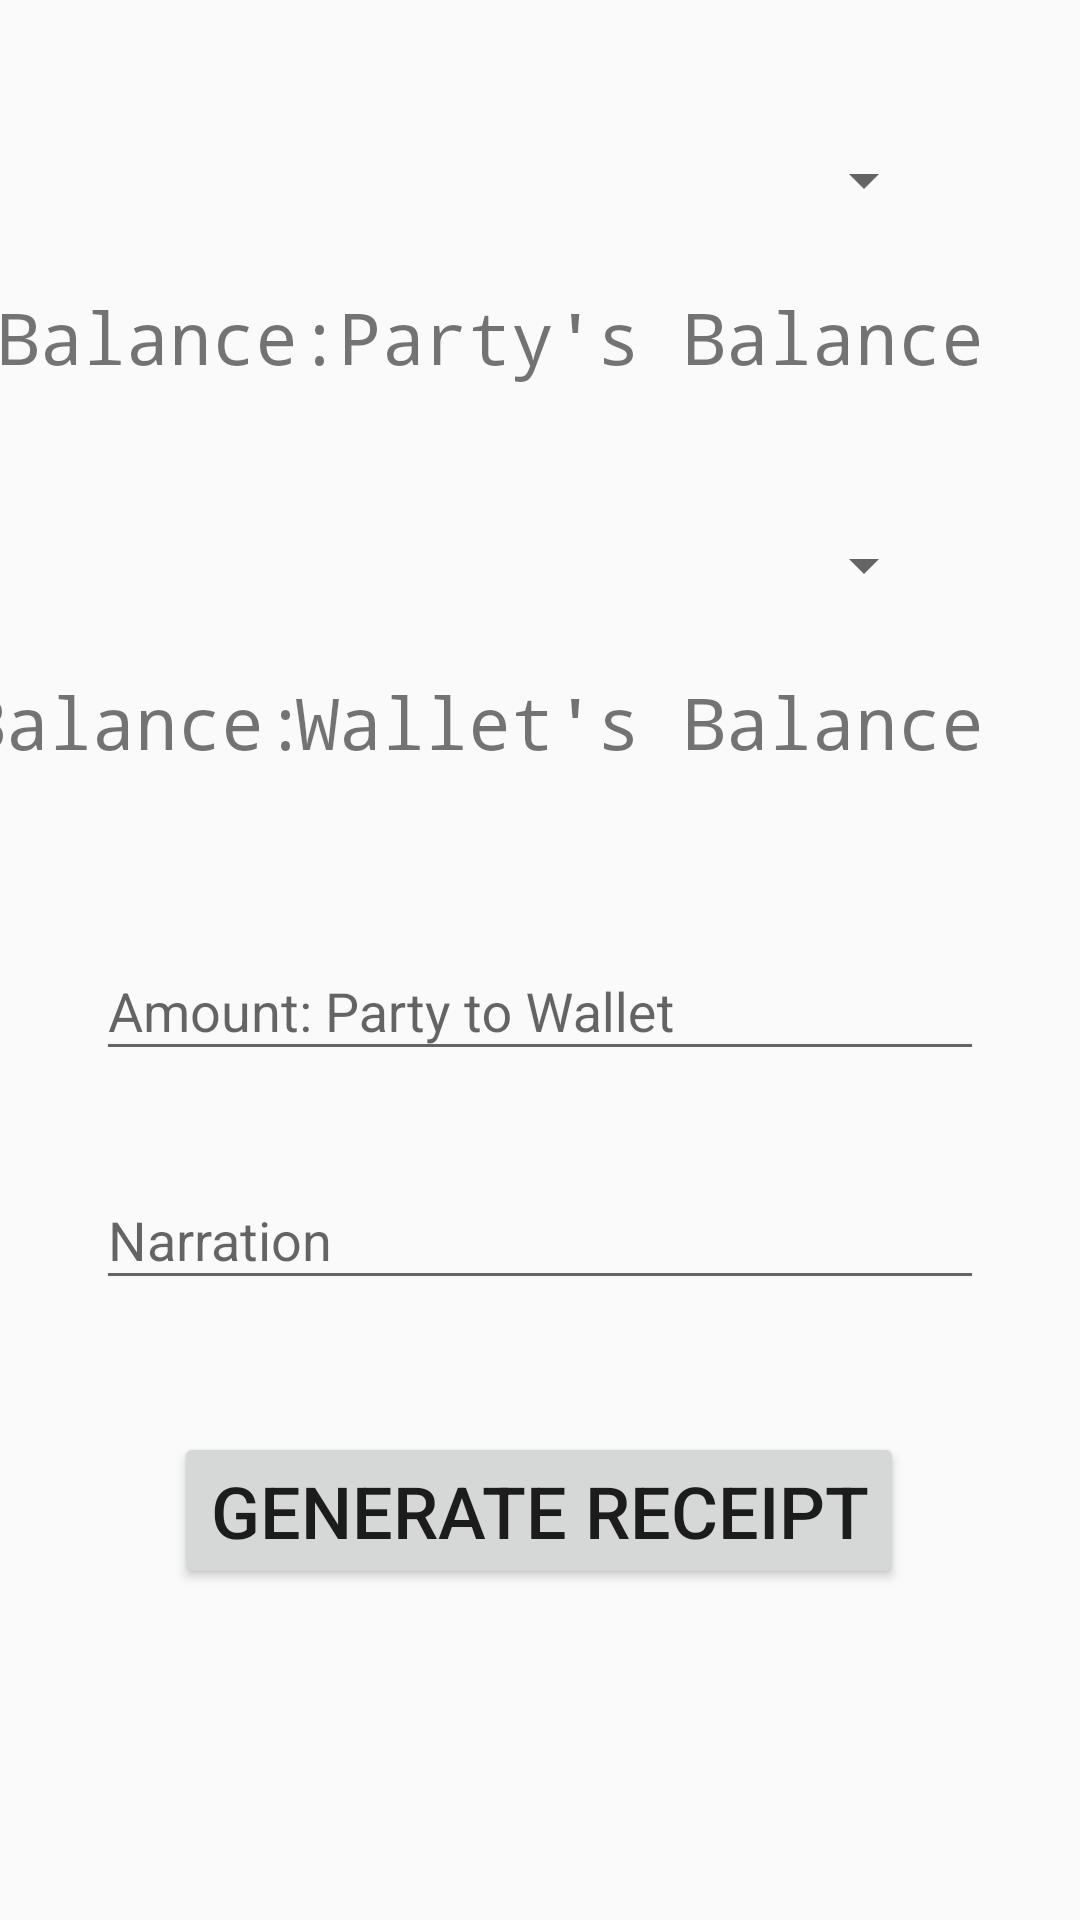

Produce the Android XML layout that renders to this screen, including the resource entries it uses.
<!-- AndroidManifest.xml: application theme AppTheme -->
<!-- res/layout/activity_receipt.xml -->
<?xml version="1.0" encoding="utf-8"?>
<androidx.constraintlayout.widget.ConstraintLayout xmlns:android="http://schemas.android.com/apk/res/android"
    xmlns:app="http://schemas.android.com/apk/res-auto"
    xmlns:tools="http://schemas.android.com/tools"
    android:id="@+id/receipt"
    android:layout_width="match_parent"
    android:layout_height="match_parent"
    tools:context=".Receipt">

    <Spinner
        android:id="@+id/parties"
        android:layout_width="match_parent"
        android:layout_height="wrap_content"
        android:layout_alignParentStart="true"
        android:layout_marginStart="48dp"
        android:layout_marginTop="48dp"
        android:layout_marginEnd="48dp"
        android:fadeScrollbars="false"
        android:spinnerMode="dialog"
        app:layout_constraintTop_toTopOf="parent"
        tools:layout_editor_absoluteX="0dp" />

    <TextView
        android:id="@+id/receipt_party_balance_word"
        android:layout_width="wrap_content"
        android:layout_height="wrap_content"
        android:layout_marginTop="24dp"
        android:fontFamily="monospace"
        android:text="@string/balance_word"
        android:textSize="24sp"
        app:layout_constraintHorizontal_bias="0.8"
        app:layout_constraintEnd_toStartOf="@+id/receipt_party_balance"
        app:layout_constraintStart_toStartOf="parent"
        app:layout_constraintTop_toBottomOf="@+id/parties" />

    <TextView
        android:id="@+id/receipt_party_balance"
        android:layout_width="wrap_content"
        android:layout_height="wrap_content"
        android:layout_marginTop="24dp"
        android:layout_marginEnd="32dp"
        android:fontFamily="monospace"
        android:text="@string/receipt_textView1"
        android:textSize="24sp"
        app:layout_constraintEnd_toEndOf="parent"
        app:layout_constraintTop_toBottomOf="@+id/parties" />

    <Spinner
        android:id="@+id/to"
        android:layout_width="match_parent"
        android:layout_height="wrap_content"
        android:layout_alignParentStart="true"
        android:layout_marginStart="48dp"
        android:layout_marginTop="48dp"
        android:layout_marginEnd="48dp"
        android:fadeScrollbars="false"
        android:spinnerMode="dialog"
        app:layout_constraintTop_toBottomOf="@+id/receipt_party_balance"
        tools:ignore="MissingConstraints"
        tools:layout_editor_absoluteX="0dp" />

    <TextView
        android:id="@+id/receipt_wallet_balance_word"
        android:layout_width="wrap_content"
        android:layout_height="wrap_content"
        android:layout_marginTop="24dp"
        android:fontFamily="monospace"
        android:text="@string/balance_word"
        android:textSize="24sp"
        app:layout_constraintEnd_toStartOf="@+id/receipt_wallet_balance"
        app:layout_constraintHorizontal_bias="0.8"
        app:layout_constraintStart_toStartOf="parent"
        app:layout_constraintTop_toBottomOf="@+id/to" />

    <TextView
        android:id="@+id/receipt_wallet_balance"
        android:layout_width="wrap_content"
        android:layout_height="wrap_content"
        android:layout_marginTop="24dp"
        android:layout_marginEnd="32dp"
        android:fontFamily="monospace"
        android:text="@string/receipt_textView2"
        android:textSize="24sp"
        app:layout_constraintEnd_toEndOf="parent"
        app:layout_constraintTop_toBottomOf="@+id/to" />

    <com.google.android.material.textfield.TextInputLayout
        android:id="@+id/receipt_amount_text_field"
        android:layout_width="match_parent"
        android:layout_height="wrap_content"
        android:layout_marginStart="32dp"
        android:layout_marginTop="48dp"
        android:layout_marginEnd="32dp"
        android:hint="Amount: Party to Wallet"
        app:layout_constraintTop_toBottomOf="@+id/receipt_wallet_balance">

        <com.google.android.material.textfield.TextInputEditText
            android:id="@+id/receipt_amount_edit_text"
            android:layout_width="match_parent"
            android:layout_height="wrap_content" />

    </com.google.android.material.textfield.TextInputLayout>

    <com.google.android.material.textfield.TextInputLayout
        android:id="@+id/receipt_narration_text_field"
        android:layout_width="match_parent"
        android:layout_height="wrap_content"
        android:layout_marginStart="32dp"
        android:layout_marginTop="24dp"
        android:layout_marginEnd="32dp"
        android:hint="Narration"
        app:layout_constraintTop_toBottomOf="@+id/receipt_amount_text_field"
        tools:layout_editor_absoluteX="32dp">

        <com.google.android.material.textfield.TextInputEditText
            android:id="@+id/receipt_narration_edit_text"
            android:layout_width="match_parent"
            android:layout_height="wrap_content" />

    </com.google.android.material.textfield.TextInputLayout>

    <Button
        android:id="@+id/receipt_generate_button"
        android:layout_width="wrap_content"
        android:layout_height="wrap_content"
        android:layout_marginTop="44dp"
        android:text="Generate Receipt"
        android:textSize="24dp"
        app:layout_constraintEnd_toEndOf="parent"
        app:layout_constraintHorizontal_bias="0.498"
        app:layout_constraintStart_toStartOf="parent"
        app:layout_constraintTop_toBottomOf="@+id/receipt_narration_text_field" />

    <androidx.constraintlayout.widget.Guideline
        android:id="@+id/guideline2"
        android:layout_width="wrap_content"
        android:layout_height="wrap_content"
        android:orientation="vertical"
        app:layout_constraintGuide_begin="20dp" />

    <androidx.constraintlayout.widget.Guideline
        android:id="@+id/guideline3"
        android:layout_width="wrap_content"
        android:layout_height="wrap_content"
        android:orientation="vertical"
        app:layout_constraintGuide_begin="20dp" />

    <androidx.constraintlayout.widget.Guideline
        android:id="@+id/guideline4"
        android:layout_width="wrap_content"
        android:layout_height="wrap_content"
        android:orientation="horizontal"
        app:layout_constraintGuide_begin="20dp" />

    <androidx.constraintlayout.widget.Guideline
        android:id="@+id/guideline5"
        android:layout_width="wrap_content"
        android:layout_height="wrap_content"
        android:orientation="horizontal"
        app:layout_constraintGuide_begin="20dp" />


</androidx.constraintlayout.widget.ConstraintLayout>
<!-- resources referenced by this layout -->
<resources>
  <string name="balance_word">Balance:</string>
  <string name="receipt_textView1">Party\'s Balance</string>
  <string name="receipt_textView2">Wallet\'s Balance</string>
  <style name="AppTheme" parent="Theme.AppCompat.Light.DarkActionBar">
          
          <item name="colorPrimary">@color/colorPrimary</item>
          <item name="colorPrimaryDark">@color/colorPrimaryDark</item>
          <item name="colorAccent">@color/colorAccent</item>
      </style>
  <!-- not gathered from this repository: default colours our renderer supplied (Android Studio template values) -->
  <color name="colorPrimary">#FF6200EE</color>
  <color name="colorPrimaryDark">#FF3700B3</color>
  <color name="colorAccent">#FF03DAC5</color>
</resources>
